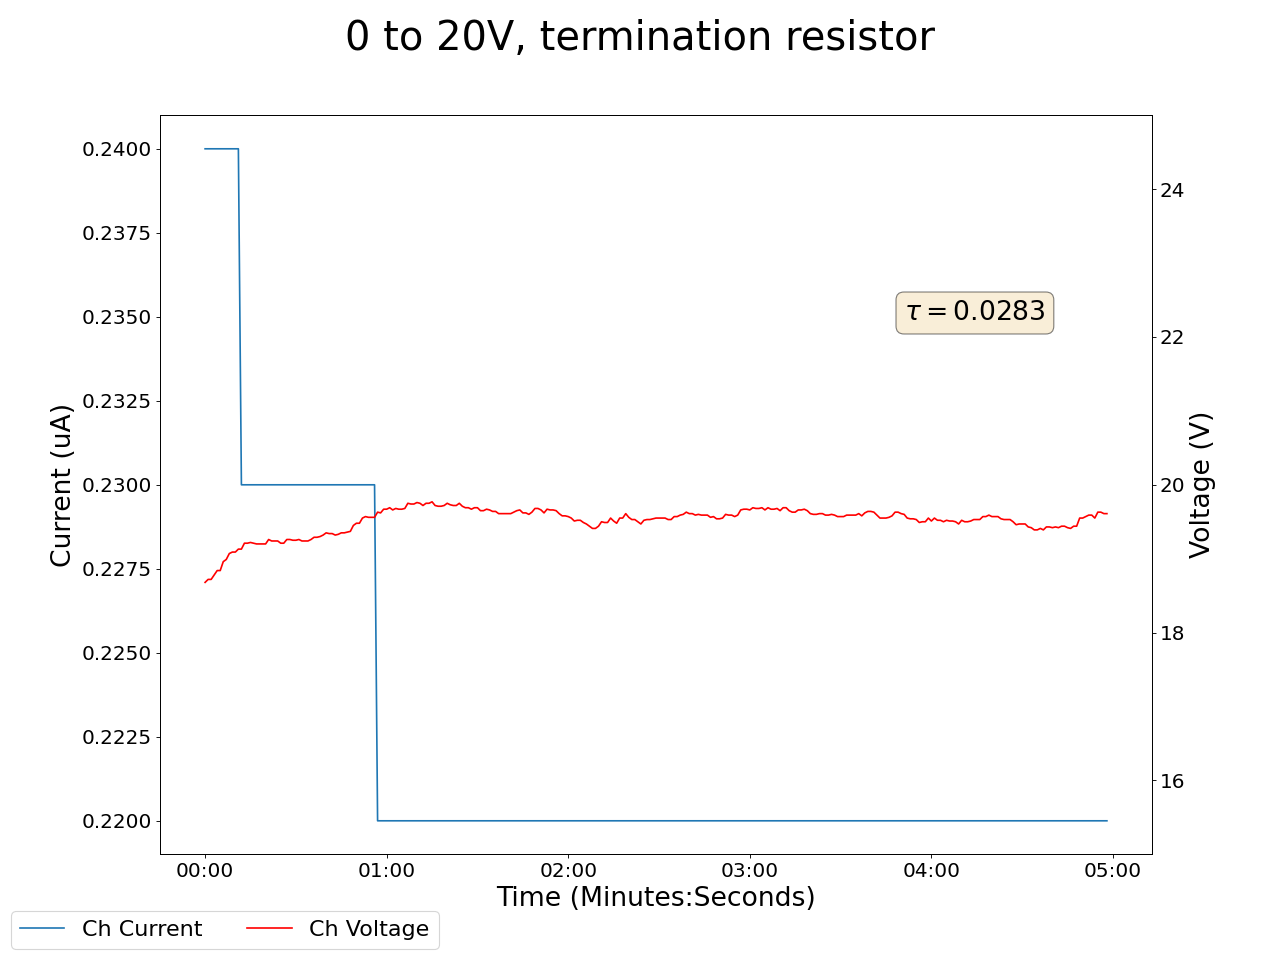

The file beside this chart, header and first rows:
2025-02-13 19:59:22.594389, 0.4399999976158142, 0.0, 0.05000000074505806, 0.0, 18.68000030517578, 0.23999999463558197, 0.20000000298023224, 0.0, 0.05999999865889549, 0.0, 0.0, 0.0, 0.17000000178813934, 0.0, 0.9800000190734863, 0.0, 0.0, 0.0, 0.0, 0.0, 0.41999998688697815, 0.0, 0.5699999928474426
2025-02-13 19:59:23.594354, 0.44, 0.0, 0.05, 0.0, 18.68, 0.24, 0.2, 0.0, 0.06, 0.0, 0.0, 0.0, 0.17, 0.0, 0.98, 0.0, 0.0, 0.0, 0.0, 0.0, 0.42, 0.0, 0.57
2025-02-13 19:59:24.594353, 0.44, 0.0, 0.05, 0.0, 18.72, 0.24, 0.2, 0.0, 0.06, 0.0, 0.0, 0.0, 0.17, 0.0, 0.98, 0.0, 0.0, 0.0, 0.0, 0.0, 0.42, 0.0, 0.57
2025-02-13 19:59:25.594354, 0.44, 0.0, 0.05, 0.0, 18.72, 0.24, 0.2, 0.0, 0.06, 0.0, 0.0, 0.0, 0.17, 0.0, 0.98, 0.0, 0.0, 0.0, 0.0, 0.0, 0.42, 0.0, 0.57
2025-02-13 19:59:26.594354, 0.44, 0.0, 0.05, 0.0, 18.78, 0.24, 0.2, 0.0, 0.06, 0.0, 0.0, 0.0, 0.17, 0.0, 0.98, 0.0, 0.0, 0.0, 0.0, 0.0, 0.42, 0.0, 0.57
2025-02-13 19:59:27.594354, 0.44, 0.0, 0.05, 0.0, 18.84, 0.24, 0.2, 0.0, 0.06, 0.0, 0.0, 0.0, 0.17, 0.0, 0.98, 0.0, 0.0, 0.0, 0.0, 0.0, 0.42, 0.0, 0.57
2025-02-13 19:59:28.594354, 0.44, 0.0, 0.05, 0.0, 18.84, 0.24, 0.2, 0.0, 0.06, 0.0, 0.0, 0.0, 0.17, 0.0, 0.98, 0.0, 0.0, 0.0, 0.0, 0.0, 0.42, 0.0, 0.57
2025-02-13 19:59:29.594353, 0.44, 0.0, 0.05, 0.0, 18.96, 0.24, 0.2, 0.0, 0.06, 0.0, 0.0, 0.0, 0.17, 0.0, 0.98, 0.0, 0.0, 0.0, 0.0, 0.0, 0.42, 0.0, 0.57
2025-02-13 19:59:30.594354, 0.44, 0.0, 0.05, 0.0, 18.99, 0.24, 0.2, 0.0, 0.06, 0.0, 0.0, 0.0, 0.17, 0.0, 0.98, 0.0, 0.0, 0.0, 0.0, 0.0, 0.42, 0.0, 0.57
2025-02-13 19:59:31.594354, 0.44, 0.0, 0.05, 0.0, 19.07, 0.24, 0.2, 0.0, 0.06, 0.0, 0.0, 0.0, 0.17, 0.0, 0.98, 0.0, 0.0, 0.0, 0.0, 0.0, 0.42, 0.0, 0.57
2025-02-13 19:59:32.594354, 0.44, 0.0, 0.04, 0.0, 19.09, 0.24, 0.2, 0.0, 0.06, 0.0, 0.0, 0.0, 0.17, 0.0, 0.98, 0.0, 0.0, 0.0, 0.0, 0.0, 0.42, 0.0, 0.57
2025-02-13 19:59:33.594354, 0.44, 0.0, 0.04, 0.0, 19.09, 0.24, 0.2, 0.0, 0.06, 0.0, 0.0, 0.0, 0.17, 0.0, 0.98, 0.0, 0.0, 0.0, 0.0, 0.0, 0.42, 0.0, 0.57
2025-02-13 19:59:34.594354, 0.44, 0.0, 0.04, 0.0, 19.13, 0.24, 0.2, 0.0, 0.06, 0.0, 0.0, 0.0, 0.17, 0.0, 0.98, 0.0, 0.0, 0.0, 0.0, 0.0, 0.42, 0.0, 0.57
2025-02-13 19:59:35.594354, 0.44, 0.0, 0.04, 0.0, 19.13, 0.23, 0.2, 0.0, 0.06, 0.0, 0.0, 0.0, 0.17, 0.0, 0.98, 0.0, 0.0, 0.0, 0.0, 0.0, 0.42, 0.0, 0.57
2025-02-13 19:59:36.594354, 0.44, 0.0, 0.04, 0.0, 19.21, 0.23, 0.2, 0.0, 0.06, 0.0, 0.0, 0.0, 0.17, 0.0, 0.98, 0.0, 0.0, 0.0, 0.0, 0.0, 0.42, 0.0, 0.57
2025-02-13 19:59:37.594353, 0.44, 0.0, 0.04, 0.0, 19.21, 0.23, 0.2, 0.0, 0.06, 0.0, 0.0, 0.0, 0.17, 0.0, 0.98, 0.0, 0.0, 0.0, 0.0, 0.0, 0.42, 0.0, 0.57
2025-02-13 19:59:38.594354, 0.44, 0.0, 0.04, 0.0, 19.22, 0.23, 0.2, 0.0, 0.06, 0.0, 0.0, 0.0, 0.17, 0.0, 0.98, 0.0, 0.0, 0.0, 0.0, 0.0, 0.42, 0.0, 0.57
2025-02-13 19:59:39.594353, 0.44, 0.0, 0.04, 0.0, 19.21, 0.23, 0.2, 0.0, 0.06, 0.0, 0.0, 0.0, 0.17, 0.0, 0.98, 0.0, 0.0, 0.0, 0.0, 0.0, 0.42, 0.0, 0.57
2025-02-13 19:59:40.594353, 0.44, 0.0, 0.04, 0.0, 19.2, 0.23, 0.2, 0.0, 0.06, 0.0, 0.0, 0.0, 0.17, 0.0, 0.98, 0.0, 0.0, 0.0, 0.0, 0.0, 0.42, 0.0, 0.57
2025-02-13 19:59:41.594354, 0.44, 0.0, 0.04, 0.0, 19.2, 0.23, 0.2, 0.0, 0.06, 0.0, 0.0, 0.0, 0.17, 0.0, 0.97, 0.0, 0.0, 0.0, 0.0, 0.0, 0.42, 0.0, 0.57
2025-02-13 19:59:42.594354, 0.44, 0.0, 0.04, 0.0, 19.2, 0.23, 0.2, 0.0, 0.06, 0.0, 0.0, 0.0, 0.17, 0.0, 0.97, 0.0, 0.0, 0.0, 0.0, 0.0, 0.42, 0.0, 0.57
2025-02-13 19:59:43.594354, 0.44, 0.0, 0.04, 0.0, 19.2, 0.23, 0.2, 0.0, 0.06, 0.0, 0.0, 0.0, 0.17, 0.0, 0.97, 0.0, 0.0, 0.0, 0.0, 0.0, 0.42, 0.0, 0.57
2025-02-13 19:59:44.594353, 0.44, 0.0, 0.04, 0.0, 19.26, 0.23, 0.2, 0.0, 0.06, 0.0, 0.0, 0.0, 0.17, 0.0, 0.97, 0.0, 0.0, 0.0, 0.0, 0.0, 0.42, 0.0, 0.57
2025-02-13 19:59:45.594354, 0.44, 0.0, 0.04, 0.0, 19.24, 0.23, 0.2, 0.0, 0.06, 0.0, 0.0, 0.0, 0.17, 0.0, 0.97, 0.0, 0.0, 0.0, 0.0, 0.0, 0.42, 0.0, 0.57
2025-02-13 19:59:46.594354, 0.44, 0.0, 0.04, 0.0, 19.24, 0.23, 0.2, 0.0, 0.06, 0.0, 0.0, 0.0, 0.17, 0.0, 0.97, 0.0, 0.0, 0.0, 0.0, 0.0, 0.42, 0.0, 0.57
2025-02-13 19:59:47.594354, 0.44, 0.0, 0.04, 0.0, 19.24, 0.23, 0.2, 0.0, 0.06, 0.0, 0.0, 0.0, 0.17, 0.0, 0.97, 0.0, 0.0, 0.0, 0.0, 0.0, 0.42, 0.0, 0.57
2025-02-13 19:59:48.594353, 0.44, 0.0, 0.04, 0.0, 19.21, 0.23, 0.2, 0.0, 0.06, 0.0, 0.0, 0.0, 0.17, 0.0, 0.97, 0.0, 0.0, 0.0, 0.0, 0.0, 0.42, 0.0, 0.57
2025-02-13 19:59:49.594354, 0.44, 0.0, 0.04, 0.0, 19.21, 0.23, 0.2, 0.0, 0.06, 0.0, 0.0, 0.0, 0.17, 0.0, 0.97, 0.0, 0.0, 0.0, 0.0, 0.0, 0.42, 0.0, 0.57
2025-02-13 19:59:50.594353, 0.44, 0.0, 0.04, 0.0, 19.26, 0.23, 0.2, 0.0, 0.06, 0.0, 0.0, 0.0, 0.17, 0.0, 0.97, 0.0, 0.0, 0.0, 0.0, 0.0, 0.42, 0.0, 0.57
2025-02-13 19:59:51.594354, 0.44, 0.0, 0.04, 0.0, 19.26, 0.23, 0.2, 0.0, 0.06, 0.0, 0.0, 0.0, 0.17, 0.0, 0.97, 0.0, 0.0, 0.0, 0.0, 0.0, 0.42, 0.0, 0.57
2025-02-13 19:59:52.594353, 0.44, 0.0, 0.04, 0.0, 19.25, 0.23, 0.2, 0.0, 0.06, 0.0, 0.0, 0.0, 0.17, 0.0, 0.97, 0.0, 0.0, 0.0, 0.0, 0.0, 0.42, 0.0, 0.57
2025-02-13 19:59:53.594353, 0.44, 0.0, 0.04, 0.0, 19.25, 0.23, 0.2, 0.0, 0.06, 0.0, 0.0, 0.0, 0.17, 0.0, 0.97, 0.0, 0.0, 0.0, 0.0, 0.0, 0.42, 0.0, 0.57
2025-02-13 19:59:54.594354, 0.44, 0.0, 0.04, 0.0, 19.26, 0.23, 0.2, 0.0, 0.06, 0.0, 0.0, 0.0, 0.17, 0.0, 0.97, 0.0, 0.0, 0.0, 0.0, 0.0, 0.42, 0.0, 0.57
2025-02-13 19:59:55.594354, 0.44, 0.0, 0.04, 0.0, 19.24, 0.23, 0.2, 0.0, 0.06, 0.0, 0.0, 0.0, 0.17, 0.0, 0.97, 0.0, 0.0, 0.0, 0.0, 0.0, 0.42, 0.0, 0.57
2025-02-13 19:59:56.594353, 0.44, 0.0, 0.05, 0.0, 19.24, 0.23, 0.2, 0.0, 0.06, 0.0, 0.0, 0.0, 0.17, 0.0, 0.97, 0.0, 0.0, 0.0, 0.0, 0.0, 0.42, 0.0, 0.57
2025-02-13 19:59:57.594354, 0.44, 0.0, 0.05, 0.0, 19.24, 0.23, 0.2, 0.0, 0.06, 0.0, 0.0, 0.0, 0.17, 0.0, 0.97, 0.0, 0.0, 0.0, 0.0, 0.0, 0.43, 0.0, 0.57
2025-02-13 19:59:58.594353, 0.44, 0.0, 0.05, 0.0, 19.26, 0.23, 0.2, 0.0, 0.06, 0.0, 0.0, 0.0, 0.17, 0.0, 0.97, 0.0, 0.0, 0.0, 0.0, 0.0, 0.43, 0.0, 0.57
2025-02-13 19:59:59.594354, 0.44, 0.0, 0.05, 0.0, 19.29, 0.23, 0.2, 0.0, 0.06, 0.0, 0.0, 0.0, 0.17, 0.0, 0.98, 0.0, 0.0, 0.0, 0.0, 0.0, 0.43, 0.0, 0.57
2025-02-13 20:00:00.594354, 0.44, 0.0, 0.05, 0.0, 19.29, 0.23, 0.2, 0.0, 0.06, 0.0, 0.0, 0.0, 0.17, 0.0, 0.98, 0.0, 0.0, 0.0, 0.0, 0.0, 0.43, 0.0, 0.57
2025-02-13 20:00:01.594353, 0.44, 0.0, 0.05, 0.0, 19.3, 0.23, 0.2, 0.0, 0.06, 0.0, 0.0, 0.0, 0.17, 0.0, 0.98, 0.0, 0.0, 0.0, 0.0, 0.0, 0.43, 0.0, 0.57
2025-02-13 20:00:02.594354, 0.44, 0.0, 0.05, 0.0, 19.32, 0.23, 0.2, 0.0, 0.06, 0.0, 0.0, 0.0, 0.17, 0.0, 0.98, 0.0, 0.0, 0.0, 0.0, 0.0, 0.43, 0.0, 0.57
2025-02-13 20:00:03.594354, 0.44, 0.0, 0.05, 0.0, 19.35, 0.23, 0.2, 0.0, 0.06, 0.0, 0.0, 0.0, 0.17, 0.0, 0.98, 0.0, 0.0, 0.0, 0.0, 0.0, 0.43, 0.0, 0.57
2025-02-13 20:00:04.594354, 0.44, 0.0, 0.05, 0.0, 19.34, 0.23, 0.2, 0.0, 0.06, 0.0, 0.0, 0.0, 0.17, 0.0, 0.98, 0.0, 0.0, 0.0, 0.0, 0.0, 0.43, 0.0, 0.57
2025-02-13 20:00:05.594354, 0.44, 0.0, 0.05, 0.0, 19.34, 0.23, 0.2, 0.0, 0.06, 0.0, 0.0, 0.0, 0.17, 0.0, 0.98, 0.0, 0.0, 0.0, 0.0, 0.0, 0.43, 0.0, 0.57
2025-02-13 20:00:06.594353, 0.44, 0.0, 0.05, 0.0, 19.32, 0.23, 0.2, 0.0, 0.06, 0.0, 0.0, 0.0, 0.17, 0.0, 0.98, 0.0, 0.0, 0.0, 0.0, 0.0, 0.43, 0.0, 0.57
2025-02-13 20:00:07.594354, 0.44, 0.0, 0.05, 0.0, 19.33, 0.23, 0.2, 0.0, 0.06, 0.0, 0.0, 0.0, 0.17, 0.0, 0.98, 0.0, 0.0, 0.0, 0.0, 0.0, 0.43, 0.0, 0.58
2025-02-13 20:00:08.594354, 0.44, 0.0, 0.05, 0.0, 19.35, 0.23, 0.2, 0.0, 0.05, 0.0, 0.0, 0.0, 0.17, 0.0, 0.98, 0.0, 0.0, 0.0, 0.0, 0.0, 0.43, 0.0, 0.58
2025-02-13 20:00:09.594353, 0.44, 0.0, 0.05, 0.0, 19.35, 0.23, 0.2, 0.0, 0.05, 0.0, 0.0, 0.0, 0.17, 0.0, 0.98, 0.0, 0.0, 0.0, 0.0, 0.0, 0.43, 0.0, 0.58
2025-02-13 20:00:10.594354, 0.44, 0.0, 0.05, 0.0, 19.36, 0.23, 0.2, 0.0, 0.05, 0.0, 0.0, 0.0, 0.17, 0.0, 0.98, 0.0, 0.0, 0.0, 0.0, 0.0, 0.43, 0.0, 0.58
2025-02-13 20:00:11.594353, 0.43, 0.0, 0.05, 0.0, 19.37, 0.23, 0.2, 0.0, 0.05, 0.0, 0.0, 0.0, 0.17, 0.0, 0.98, 0.0, 0.0, 0.0, 0.0, 0.0, 0.43, 0.0, 0.58
2025-02-13 20:00:12.594354, 0.43, 0.0, 0.05, 0.0, 19.45, 0.23, 0.2, 0.0, 0.05, 0.0, 0.0, 0.0, 0.17, 0.0, 0.98, 0.0, 0.0, 0.0, 0.0, 0.0, 0.43, 0.0, 0.58
2025-02-13 20:00:13.594353, 0.43, 0.0, 0.05, 0.0, 19.48, 0.23, 0.2, 0.0, 0.05, 0.0, 0.0, 0.0, 0.17, 0.0, 0.98, 0.0, 0.0, 0.0, 0.0, 0.0, 0.43, 0.0, 0.58
2025-02-13 20:00:14.594353, 0.43, 0.0, 0.05, 0.0, 19.48, 0.23, 0.2, 0.0, 0.05, 0.0, 0.0, 0.0, 0.17, 0.0, 0.98, 0.0, 0.0, 0.0, 0.0, 0.0, 0.43, 0.0, 0.58
2025-02-13 20:00:15.594354, 0.43, 0.0, 0.05, 0.0, 19.55, 0.23, 0.2, 0.0, 0.05, 0.0, 0.0, 0.0, 0.17, 0.0, 0.98, 0.0, 0.0, 0.0, 0.0, 0.0, 0.43, 0.0, 0.58
2025-02-13 20:00:16.594354, 0.43, 0.0, 0.05, 0.0, 19.57, 0.23, 0.2, 0.0, 0.05, 0.0, 0.0, 0.0, 0.17, 0.0, 0.98, 0.0, 0.0, 0.0, 0.0, 0.0, 0.43, 0.0, 0.58
2025-02-13 20:00:17.594354, 0.43, 0.0, 0.05, 0.0, 19.56, 0.23, 0.2, 0.0, 0.05, 0.0, 0.0, 0.0, 0.17, 0.0, 0.98, 0.0, 0.0, 0.0, 0.0, 0.0, 0.43, 0.0, 0.57
2025-02-13 20:00:18.594354, 0.43, 0.0, 0.05, 0.0, 19.56, 0.23, 0.2, 0.0, 0.05, 0.0, 0.0, 0.0, 0.17, 0.0, 0.98, 0.0, 0.0, 0.0, 0.0, 0.0, 0.43, 0.0, 0.57
2025-02-13 20:00:19.594353, 0.43, 0.0, 0.05, 0.0, 19.56, 0.23, 0.2, 0.0, 0.05, 0.0, 0.0, 0.0, 0.17, 0.0, 0.98, 0.0, 0.0, 0.0, 0.0, 0.0, 0.43, 0.0, 0.57
2025-02-13 20:00:20.594354, 0.43, 0.0, 0.05, 0.0, 19.63, 0.22, 0.2, 0.0, 0.05, 0.0, 0.0, 0.0, 0.17, 0.0, 0.98, 0.0, 0.0, 0.0, 0.0, 0.0, 0.43, 0.0, 0.58
2025-02-13 20:00:21.594354, 0.43, 0.0, 0.05, 0.0, 19.62, 0.22, 0.2, 0.0, 0.05, 0.0, 0.0, 0.0, 0.17, 0.0, 0.98, 0.0, 0.0, 0.0, 0.0, 0.0, 0.43, 0.0, 0.57
2025-02-13 20:00:22.594353, 0.44, 0.0, 0.05, 0.0, 19.67, 0.22, 0.2, 0.0, 0.05, 0.0, 0.0, 0.0, 0.16, 0.0, 0.98, 0.0, 0.0, 0.0, 0.0, 0.0, 0.43, 0.0, 0.57
... 239 more rows
